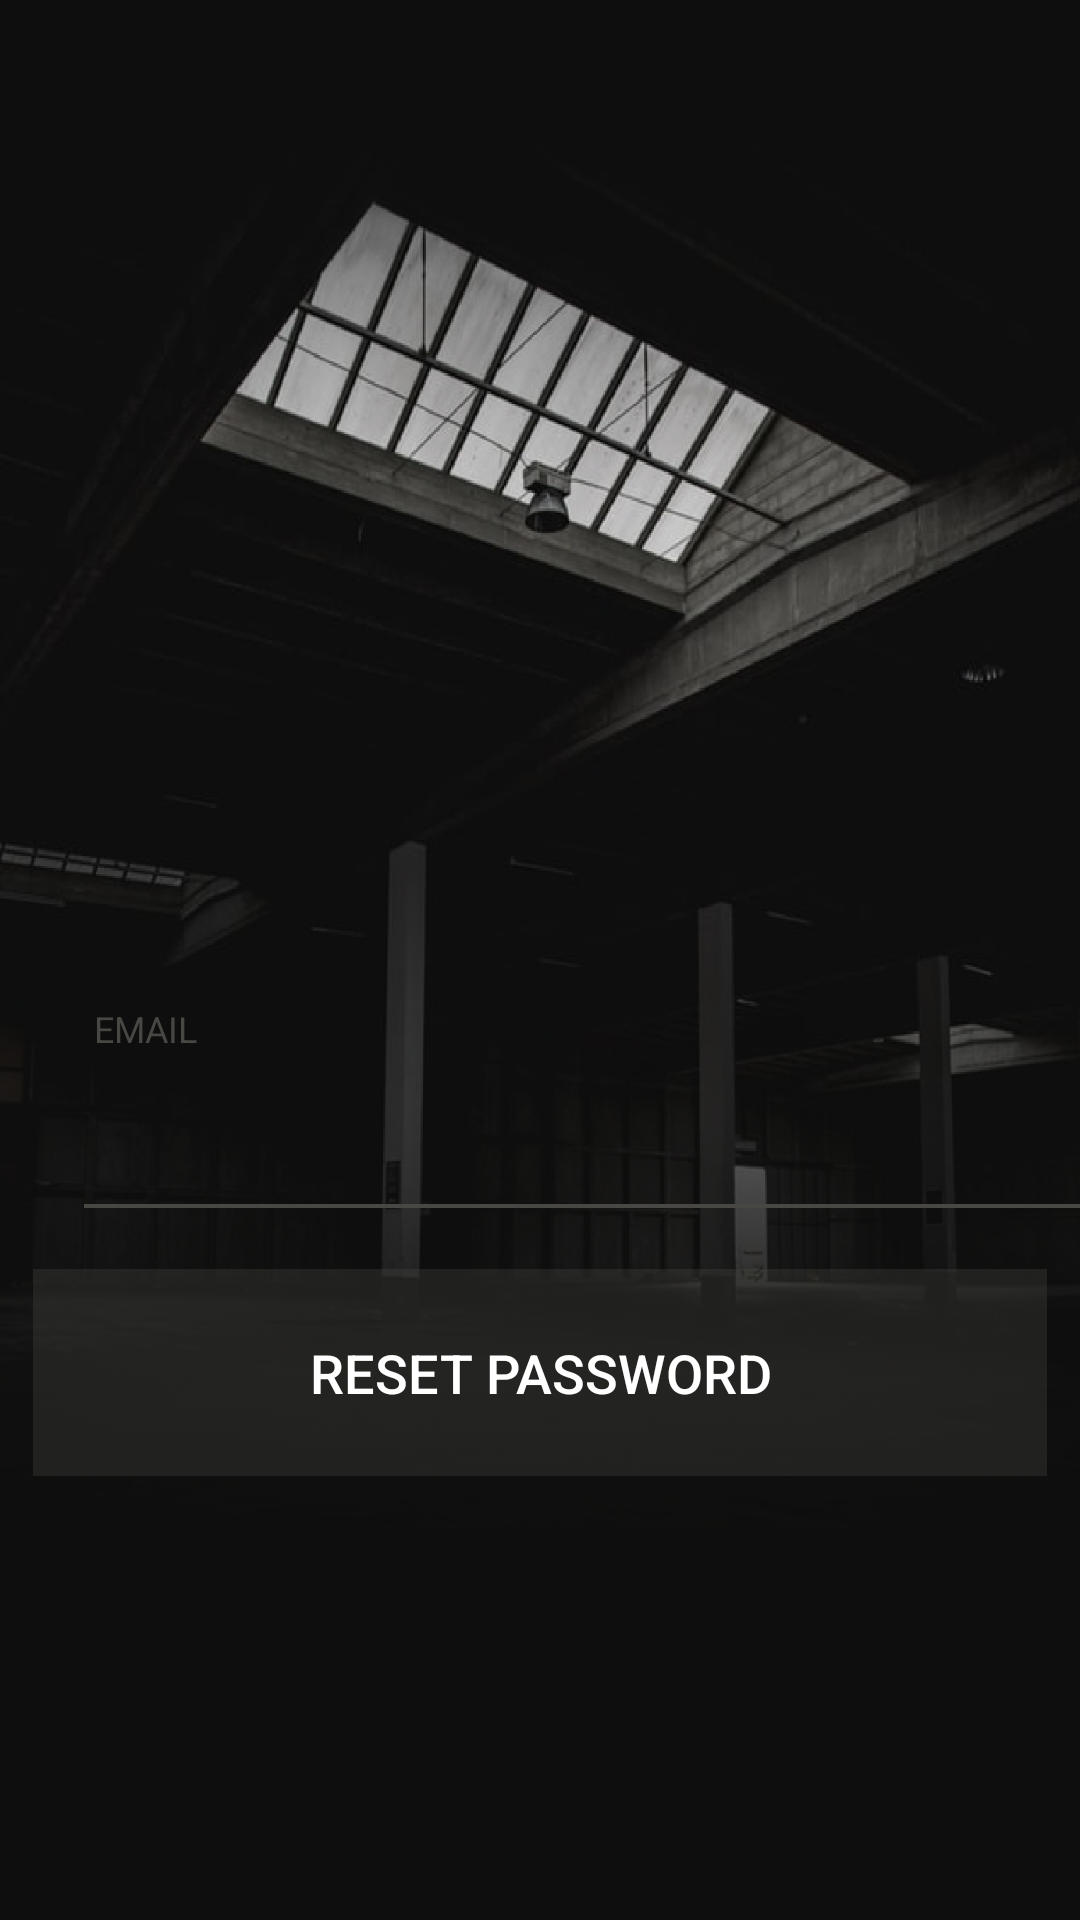

Android layout source for this screen:
<!-- AndroidManifest.xml: application theme AppTheme -->
<!-- res/layout/activity_reset_password.xml -->
<?xml version="1.0" encoding="utf-8"?>
<androidx.constraintlayout.widget.ConstraintLayout xmlns:android="http://schemas.android.com/apk/res/android"
    xmlns:app="http://schemas.android.com/apk/res-auto"
    xmlns:tools="http://schemas.android.com/tools"
    android:layout_width="match_parent"
    android:layout_height="match_parent"
    android:background="@drawable/loginbackground"
    tools:context=".ResetPassword">

    <Button
        android:id="@+id/resetPasswordButton"
        android:layout_width="338dp"
        android:layout_height="69dp"
        android:layout_marginStart="8dp"
        android:layout_marginTop="8dp"
        android:layout_marginEnd="8dp"
        android:layout_marginBottom="148dp"
        android:background="@drawable/rectangle"
        android:text="Reset Password"
        android:textColor="#fff"
        android:textSize="18sp"
        app:layout_constraintBottom_toBottomOf="parent"
        app:layout_constraintEnd_toEndOf="parent"
        app:layout_constraintHorizontal_bias="0.473"
        app:layout_constraintStart_toStartOf="parent"
        app:layout_constraintTop_toTopOf="parent"
        app:layout_constraintVertical_bias="1.0" />

    <ImageView
        android:id="@+id/imageView3"
        android:layout_width="335dp"
        android:layout_height="4dp"
        android:layout_marginStart="28dp"
        android:layout_marginTop="8dp"
        android:layout_marginEnd="8dp"
        android:layout_marginBottom="8dp"
        android:src="@drawable/line"
        app:layout_constraintBottom_toBottomOf="parent"
        app:layout_constraintEnd_toEndOf="parent"
        app:layout_constraintHorizontal_bias="0.0"
        app:layout_constraintStart_toStartOf="parent"
        app:layout_constraintTop_toTopOf="parent"
        app:layout_constraintVertical_bias="0.632" />

    <TextView
        android:id="@+id/textView3"
        android:layout_width="wrap_content"
        android:layout_height="wrap_content"
        android:layout_marginStart="8dp"
        android:layout_marginTop="8dp"
        android:layout_marginEnd="8dp"
        android:text="EMAIL"
        android:textAllCaps="true"
        android:textColor="#484743"
        android:textSize="12sp"
        app:layout_constraintBottom_toTopOf="@+id/imageView3"
        app:layout_constraintEnd_toEndOf="parent"
        app:layout_constraintHorizontal_bias="0.075"
        app:layout_constraintStart_toStartOf="parent"
        app:layout_constraintTop_toTopOf="parent"
        app:layout_constraintVertical_bias="0.87" />

    <EditText
        android:id="@+id/resetPasswordText"
        android:layout_width="288dp"
        android:layout_height="30dp"
        android:layout_marginStart="8dp"
        android:layout_marginTop="8dp"
        android:layout_marginEnd="8dp"
        android:layout_marginBottom="8dp"
        android:background="@android:color/transparent"
        android:ems="10"
        android:inputType="textEmailAddress"
        android:textColor="#fff"
        app:layout_constraintBottom_toBottomOf="parent"
        app:layout_constraintEnd_toEndOf="parent"
        app:layout_constraintHorizontal_bias="0.495"
        app:layout_constraintStart_toStartOf="parent"
        app:layout_constraintTop_toTopOf="parent"
        app:layout_constraintVertical_bias="0.598" />

</androidx.constraintlayout.widget.ConstraintLayout>
<!-- resources referenced by this layout -->
<resources>
  <!-- drawable line: png bitmap (drawable-hdpi, 116 bytes) -->
  <!-- drawable loginbackground: png bitmap (drawable-hdpi, 223826 bytes) -->
  <!-- drawable rectangle: png bitmap (drawable-hdpi, 461 bytes) -->
  <style name="AppTheme" parent="Theme.AppCompat.Light.NoActionBar">
          
          <item name="colorPrimary">@color/colorPrimary</item>
          <item name="colorPrimaryDark">@color/colorPrimaryDark</item>
          <item name="colorAccent">@color/colorAccent</item>
          <item name="android:statusBarColor">@color/startGradient</item>
      </style>
  <color name="colorPrimary">#008577</color>
  <color name="colorPrimaryDark">#00574B</color>
  <color name="colorAccent">#D81B60</color>
  <color name="startGradient">#292C44</color>
</resources>
